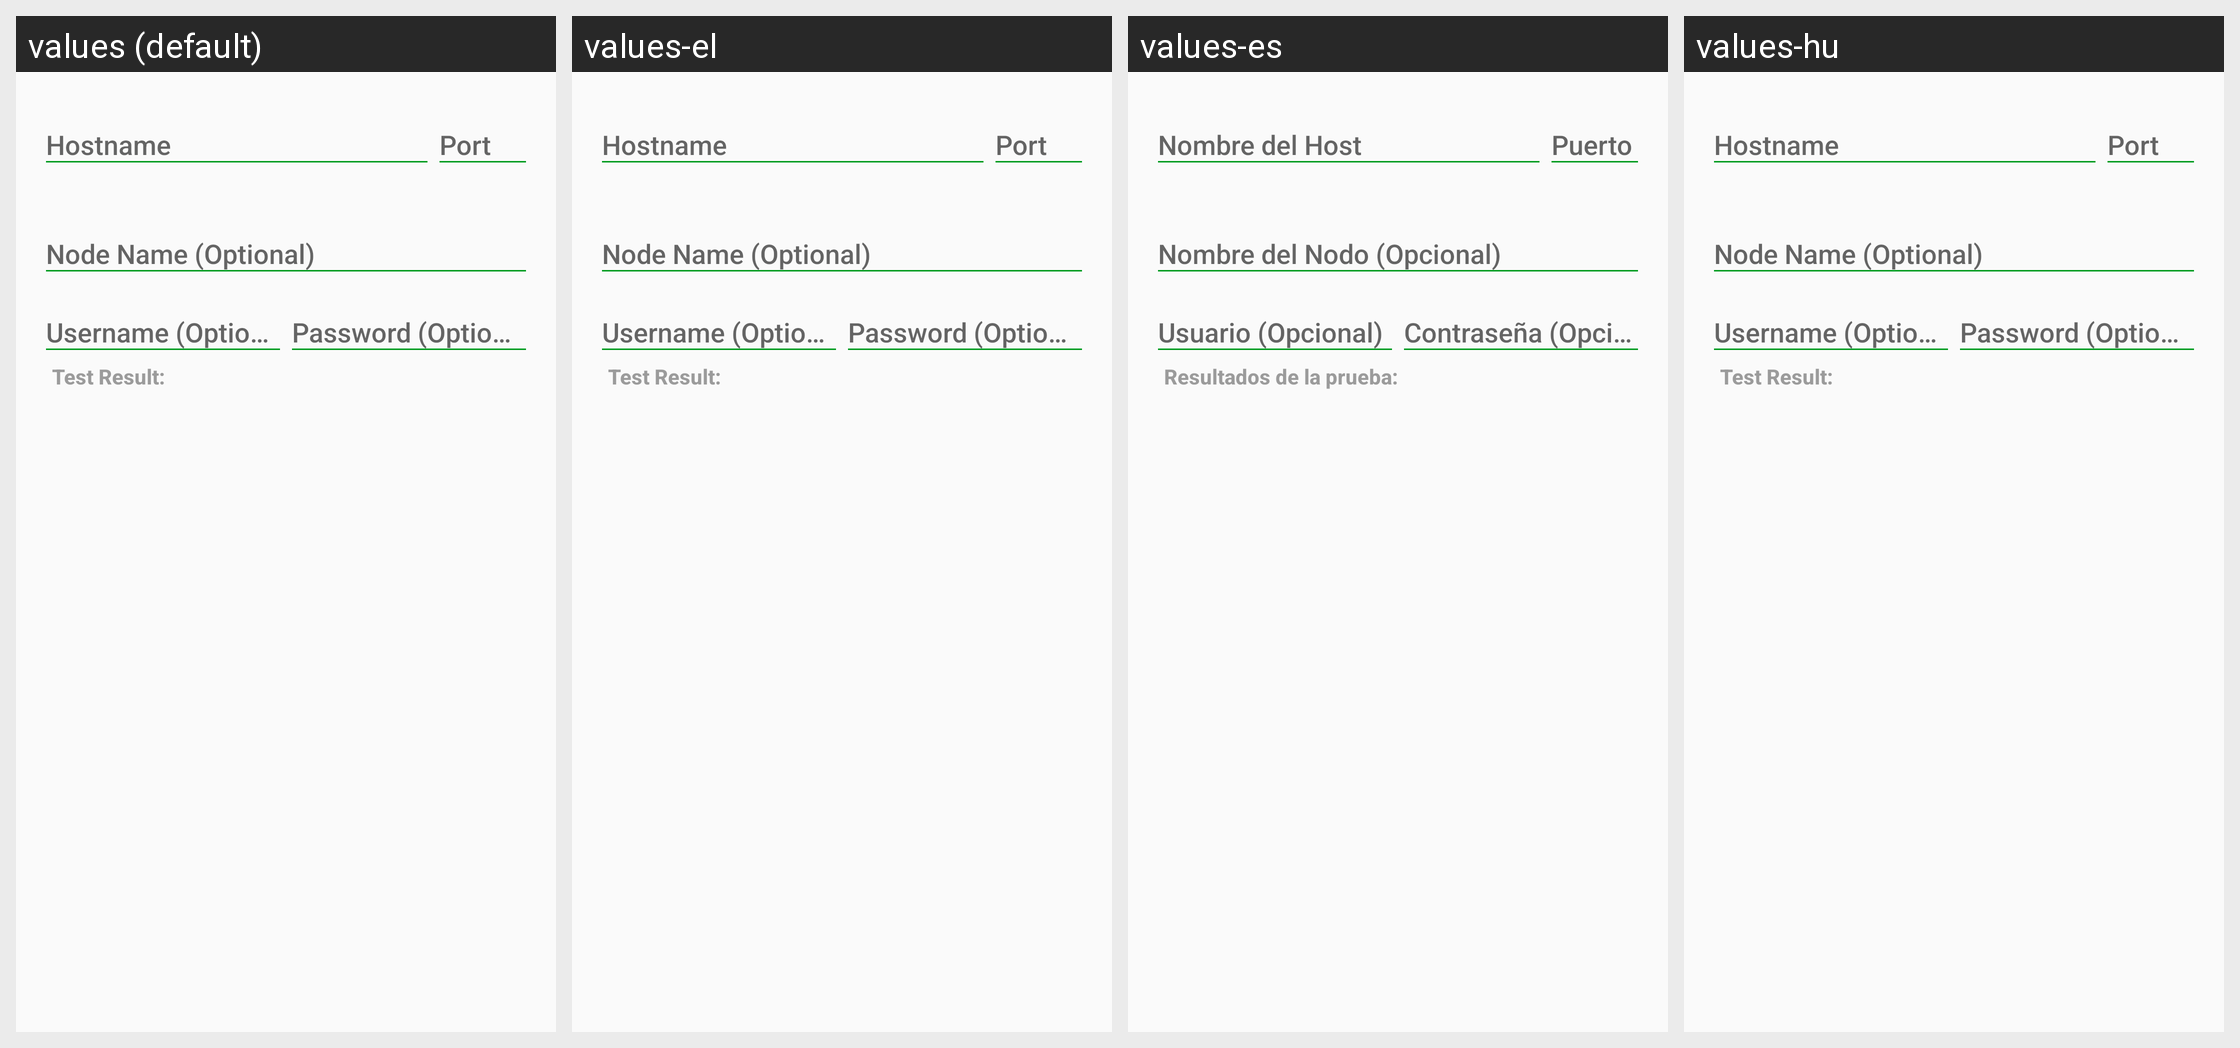

For this localized Android screen grid, give each drawn string resource with its value in every locale shown.
Android screen res/layout/prompt_editnode.xml rendered under 4 locales, left to right: values (default), values-el, values-es, values-hu. Device: Nexus 5 (rendered at 1080×1920; each locale shown at half size, 540×960, under a caption strip naming it); theme MyMaterialTheme.
Other locales in the repository, not shown: values-de, values-eo, values-et, values-fr, values-it, values-ja, values-nb, values-nl, values-pt, values-pt-rBR, values-ro, values-ru, values-sk, values-sv, values-ua, values-zh-rCN, values-zh-rTW.
Strings drawn on this screen, with the default value and each locale's value (text and hints the layout hard-codes, and strings that could not be matched under every locale, appear in the picture but are not listed):

node_address_hint
  values: Hostname
  values-el: Hostname
  values-es: Nombre del Host
  values-hu: Hostname

node_port_hint
  values: Port
  values-el: Port
  values-es: Puerto
  values-hu: Port

node_name_hint
  values: Node Name (Optional)
  values-el: Node Name (Optional)
  values-es: Nombre del Nodo (Opcional)
  values-hu: Node Name (Optional)

node_user_hint
  values: Username (Optional)
  values-el: Username (Optional)
  values-es: Usuario (Opcional)
  values-hu: Username (Optional)

node_pass_hint
  values: Password (Optional)
  values-el: Password (Optional)
  values-es: Contraseña (Opcional)
  values-hu: Password (Optional)

node_result_label
  values: Test Result:
  values-el: Test Result:
  values-es: Resultados de la prueba:
  values-hu: Test Result:
